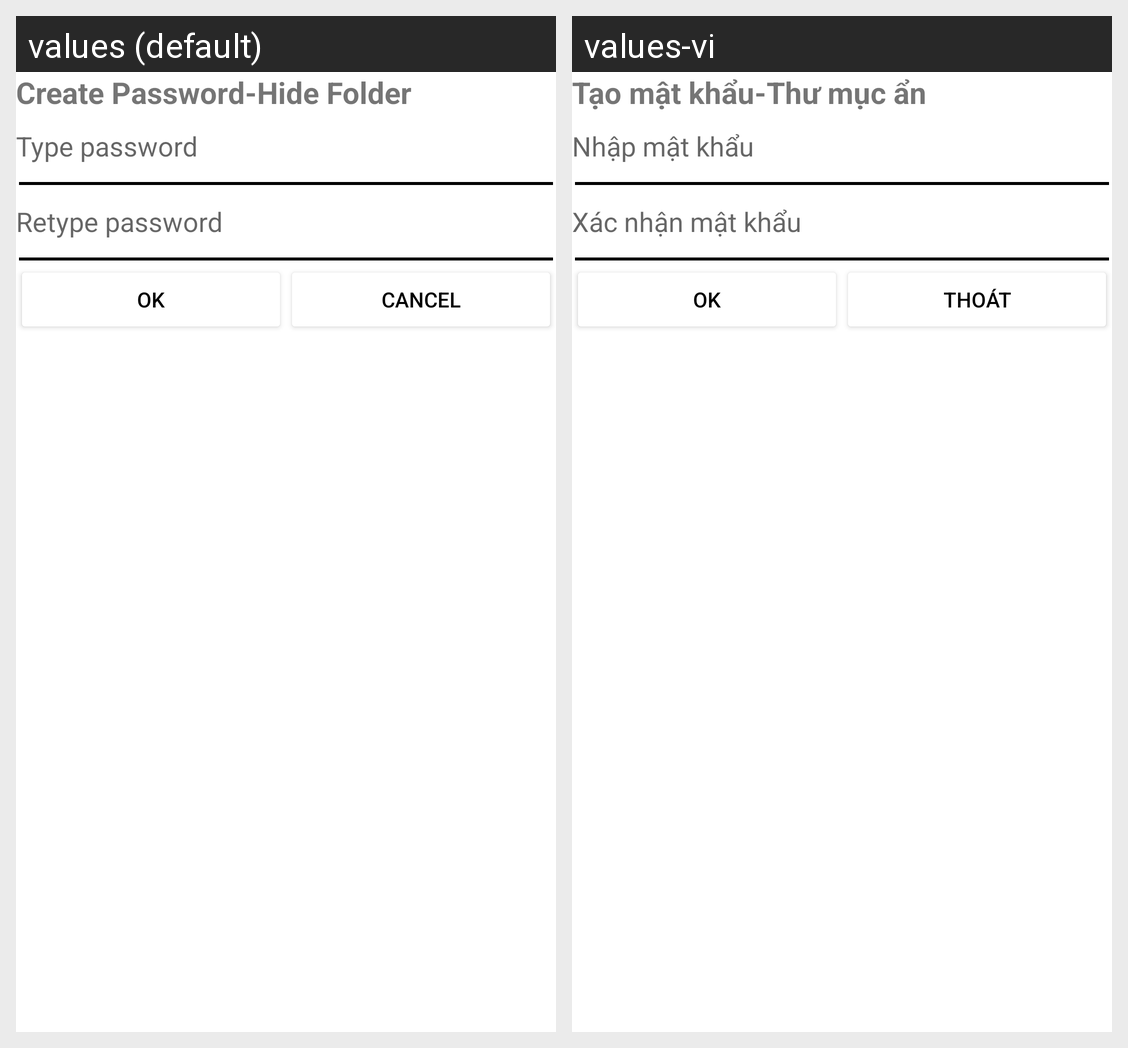

For this localized Android screen grid, give each drawn string resource with its value in every locale shown.
Android screen res/layout/create_password_hidefrag_dialog.xml rendered under 2 locales, left to right: values (default), values-vi. Device: Nexus 5 (rendered at 1080×1920; each locale shown at half size, 540×960, under a caption strip naming it); theme Theme.Gallery.
Strings drawn on this screen, with the default value and each locale's value (text and hints the layout hard-codes, and strings that could not be matched under every locale, appear in the picture but are not listed):

create_password_hide
  values: Create Password-Hide Folder
  values-vi: Tạo mật khẩu-Thư mục ẩn

type_password
  values: Type password
  values-vi: Nhập mật khẩu

retype_password
  values: Retype password
  values-vi: Xác nhận mật khẩu

cancel
  values: Cancel
  values-vi: Thoát
